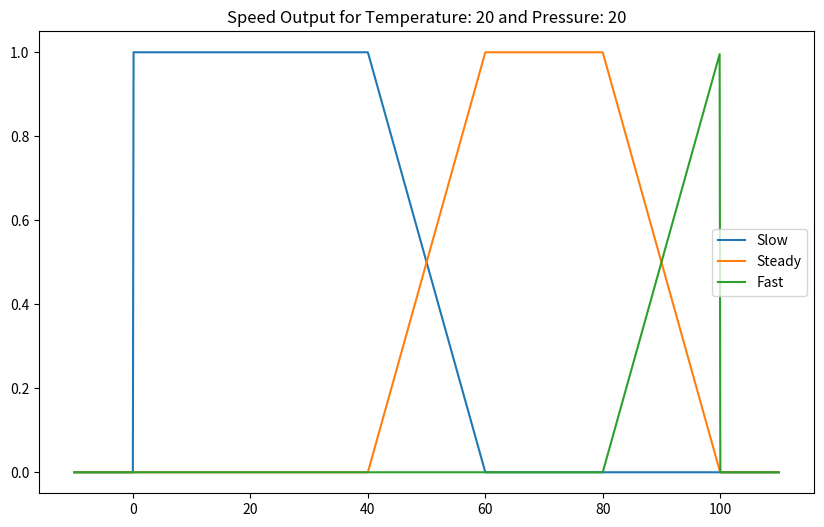

Write Python code to recreate this figure.
import numpy as np
from matplotlib import pyplot as plt

class BaseFuzzy():
    def __init__(self):
        self.minimum = 0
        self.maximum = 0

    def up(self, x):
        return (x - self.minimum) / (self.maximum - self.minimum)
    
    def down(self, x):
        return (self.maximum - x) / (self.maximum - self.minimum)

class Temp(BaseFuzzy):
    def __init__(self):
        self.t1 = 0
        self.t2 = 40
        self.t3 = 60
        self.t4 = 80
        self.tn = 100

    def freeze(self, x):
        if x < self.t1:
            return 1
        elif self.t1 <= x <= self.t2:
            self.minimum = self.t1
            self.maximum = self.t2
            return self.down(x)
        else:
            return 0
    
    def cold(self, x):
        if self.t1 <= x <= self.t2:
            self.minimum = self.t1
            self.maximum = self.t2
            return self.up(x)
        elif self.t2 <= x <= self.t3:
            self.minimum = self.t2
            self.maximum = self.t3
            return self.down(x)
        else:
            return 0
    
    def warm(self, x):
        if self.t2 <= x <= self.t3:
            self.minimum = self.t2
            self.maximum = self.t3
            return self.up(x)
        elif self.t3 <= x <= self.t4:
            self.minimum = self.t3
            self.maximum = self.t4
            return self.down(x)
        else:
            return 0
    
    def hot(self, x):
        if self.t3 <= x <= self.t4:
            self.minimum = self.t3
            self.maximum = self.t4
            return self.up(x)
        elif x > self.t4:
            return 1
        else:
            return 0

class Pressure(BaseFuzzy):
    def __init__(self):
        self.p1 = 0.0
        self.p2 = 0.2
        self.p3 = 0.4
        self.p4 = 0.6
        self.p5 = 0.8
        self.p6 = 1.0

    def very_low(self, x):
        if x <= self.p2:
            return 1
        elif self.p2 < x <= self.p3:
            self.minimum = self.p2
            self.maximum = self.p3
            return self.down(x)
        else:
            return 0
    
    def low(self, x):
        if self.p2 <= x <= self.p3:
            self.minimum = self.p2
            self.maximum = self.p3
            return self.up(x)
        elif self.p3 < x <= self.p4:
            self.minimum = self.p3
            self.maximum = self.p4
            return self.down(x)
        else:
            return 0
    
    def medium(self, x):
        if self.p3 <= x <= self.p4:
            self.minimum = self.p3
            self.maximum = self.p4
            return self.up(x)
        elif self.p4 < x <= self.p5:
            return 1
        else:
            return 0
    
    def high(self, x):
        if self.p4 <= x <= self.p5:
            self.minimum = self.p4
            self.maximum = self.p5
            return self.up(x)
        elif self.p5 < x <= self.p6:
            self.minimum = self.p5
            self.maximum = self.p6
            return self.down(x)
        else:
            return 0
    
    def very_high(self, x):
        if x >= self.p6:
            return 1
        elif self.p5 < x < self.p6:
            self.minimum = self.p5
            self.maximum = self.p6
            return self.up(x)
        else:
            return 0

class Speed(BaseFuzzy):
    def __init__(self):
        self.slow = [0, 40, 60]
        self.steady = [40, 60, 80, 100]
        self.fast = [80, 100, 100]

    def calculate_speed(self, temperature, pressure):
        if temperature == 'FREEZE' and pressure == 'VERY LOW':
            return self.fast
        elif temperature == 'COLD' and pressure == 'VERY LOW':
            return self.fast
        elif temperature == 'WARM' and pressure == 'VERY LOW':
            return self.fast
        elif temperature == 'HOT' and pressure == 'VERY LOW':
            return self.fast
        elif temperature == 'FREEZE' and pressure == 'LOW':
            return self.fast
        elif temperature == 'COLD' and pressure == 'LOW':
            return self.steady
        elif temperature == 'WARM' and pressure == 'LOW':
            return self.steady
        elif temperature == 'HOT' and pressure == 'LOW':
            return self.steady
        elif temperature == 'FREEZE' and pressure == 'MEDIUM':
            return self.steady
        elif temperature == 'COLD' and pressure == 'MEDIUM':
            return self.steady
        elif temperature == 'WARM' and pressure == 'MEDIUM':
            return self.steady
        elif temperature == 'HOT' and pressure == 'MEDIUM':
            return self.steady
        elif temperature == 'FREEZE' and pressure == 'HIGH':
            return self.steady
        elif temperature == 'COLD' and pressure == 'HIGH':
            return self.steady
        elif temperature == 'WARM' and pressure == 'HIGH':
            return self.steady
        elif temperature == 'HOT' and pressure == 'HIGH':
            return self.slow
        elif temperature == 'FREEZE' and pressure == 'VERY HIGH':
            return self.slow
        elif temperature == 'COLD' and pressure == 'VERY HIGH':
            return self.slow
        elif temperature == 'WARM' and pressure == 'VERY HIGH':
            return self.slow
        elif temperature == 'HOT' and pressure == 'VERY HIGH':
            return self.slow

    def graph(self, temperature, pressure):
        x = np.linspace(-10, 110, 1000)
        slow_membership = np.array([self.slow[0], self.slow[0], self.slow[1], self.slow[2]])
        steady_membership = np.array([self.steady[0], self.steady[1], self.steady[2], self.steady[3]])
        fast_membership = np.array([self.fast[0], self.fast[1], self.fast[2], self.fast[2]])

        slow_values = np.array([self.membership_function(slow_membership, value) for value in x])
        steady_values = np.array([self.membership_function(steady_membership, value) for value in x])
        fast_values = np.array([self.membership_function(fast_membership, value) for value in x])

        plt.figure(figsize=(10, 6))
        plt.plot(x, slow_values, label='Slow')
        plt.plot(x, steady_values, label='Steady')
        plt.plot(x, fast_values, label='Fast')
        plt.title('Speed Output for Temperature: ' + str(temperature) + ' and Pressure: ' + str(pressure))
        plt.legend()
        plt.show()
        
    def membership_function(self, membership, x):
        if x <= membership[0] or x >= membership[-1]:
            return 0
        elif membership[0] < x < membership[1]:
            return (x - membership[0]) / (membership[1] - membership[0])
        elif membership[1] <= x <= membership[2]:
            return 1
        elif membership[2] < x < membership[3]:
            return (membership[3] - x) / (membership[3] - membership[2])
        else:
            return 0

speed = Speed()
temperature = 20
pressure = 20
try:
	temperature = input("Enter temperature: ")
	pressure = input("Enter pressure: ")
except EOFError as e:
    print(end="")

speed_values = speed.calculate_speed(temperature, pressure)
speed.graph(temperature, pressure)